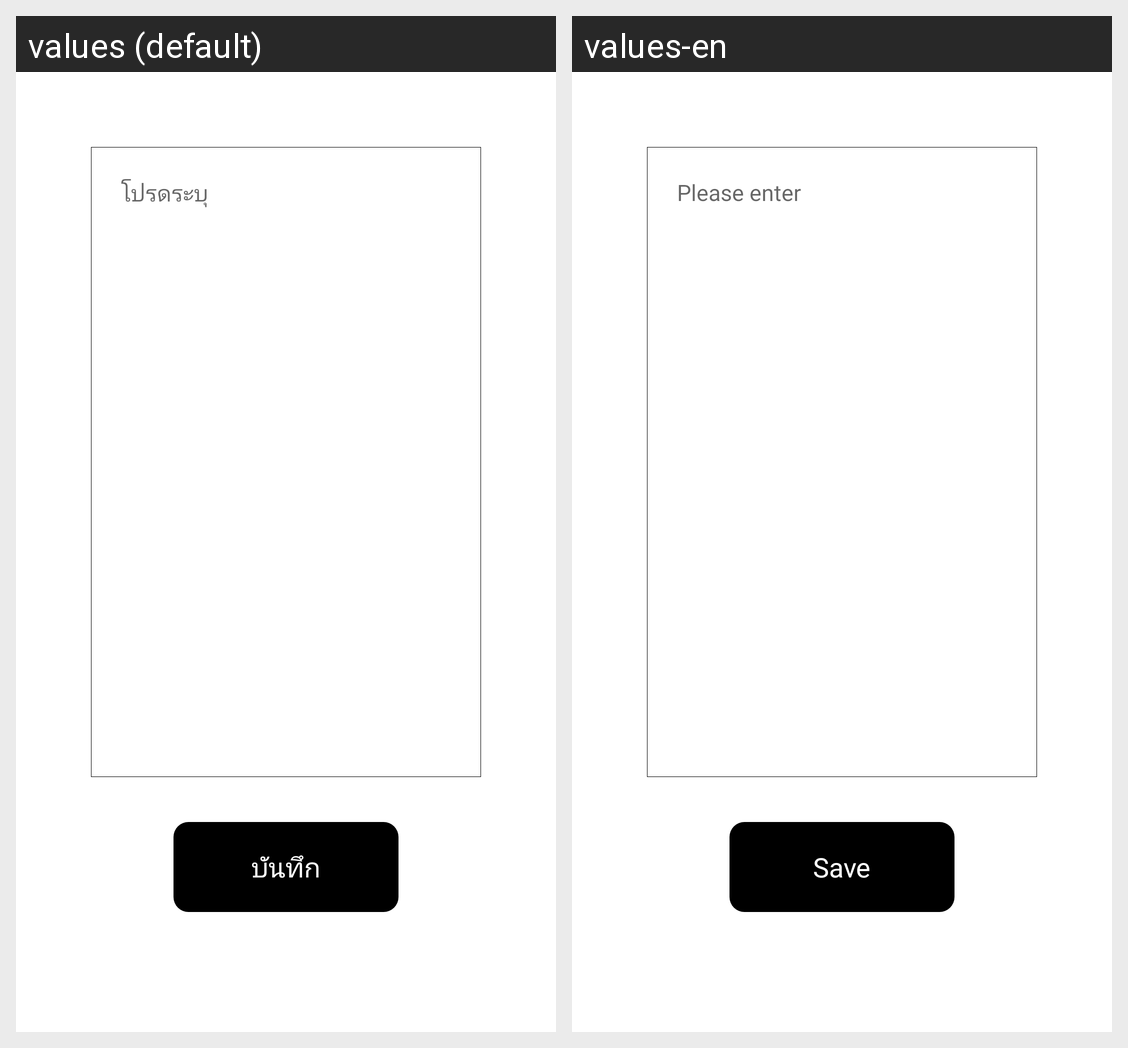

The Android screen above is rendered under two locales of the same app. Produce the string resources it draws, with the default and per-locale values.
Android screen res/layout/fragment_add_note.xml rendered under 2 locales, left to right: values (default), values-en. Device: Nexus 5 (rendered at 1080×1920; each locale shown at half size, 540×960, under a caption strip naming it); theme Theme.Soberkotlin.
Strings drawn on this screen, with the default value and each locale's value (text and hints the layout hard-codes, and strings that could not be matched under every locale, appear in the picture but are not listed):

pl_enter
  values: โปรดระบุ
  values-en: Please enter

save
  values: บันทึก
  values-en: Save
